Run: headless pygame with SDL's dummy video driver; simulated clock (each Clock.tick advances the game by its frame time, no real sleeping); random seed 0; keys injected as events and as key.get_pressed() state; no mouse input.
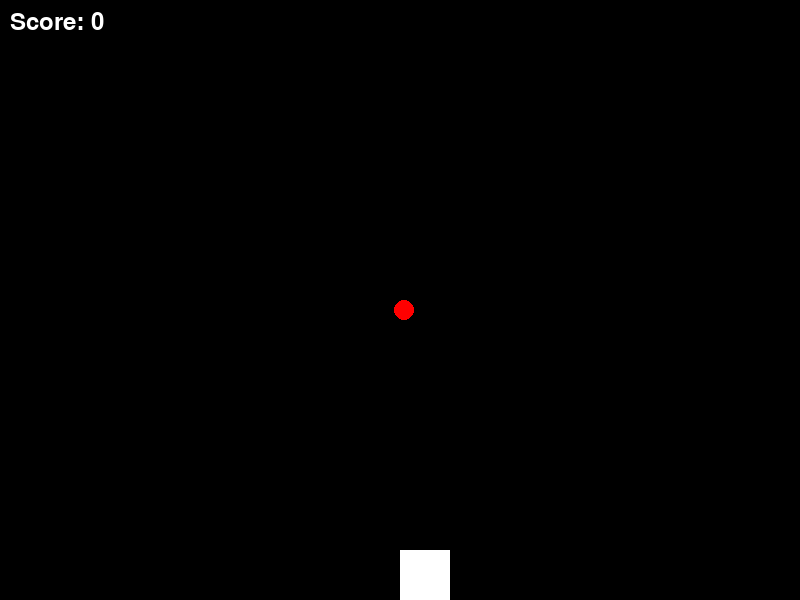
Frame 1 of 4 · flips 1–60 · no input
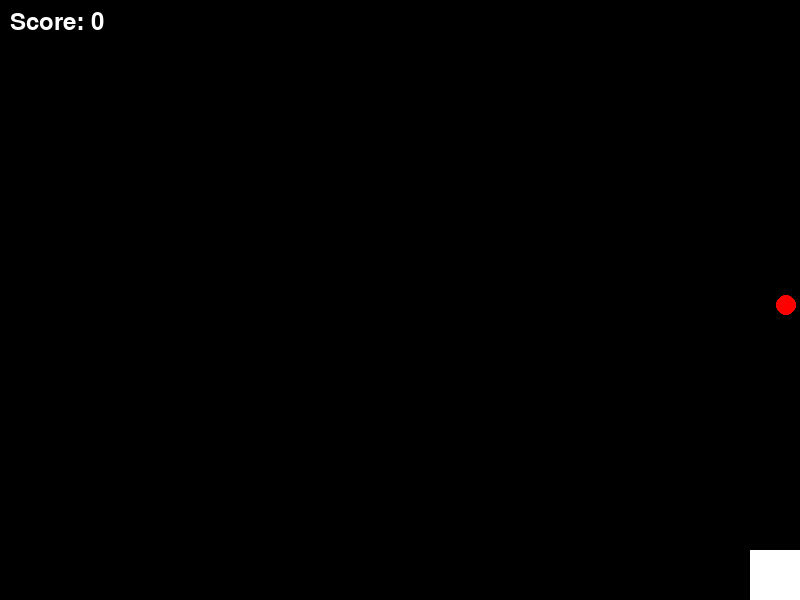
Frame 2 of 4 · flips 61–180 · tapped SPACE, RETURN · held RIGHT (→), D
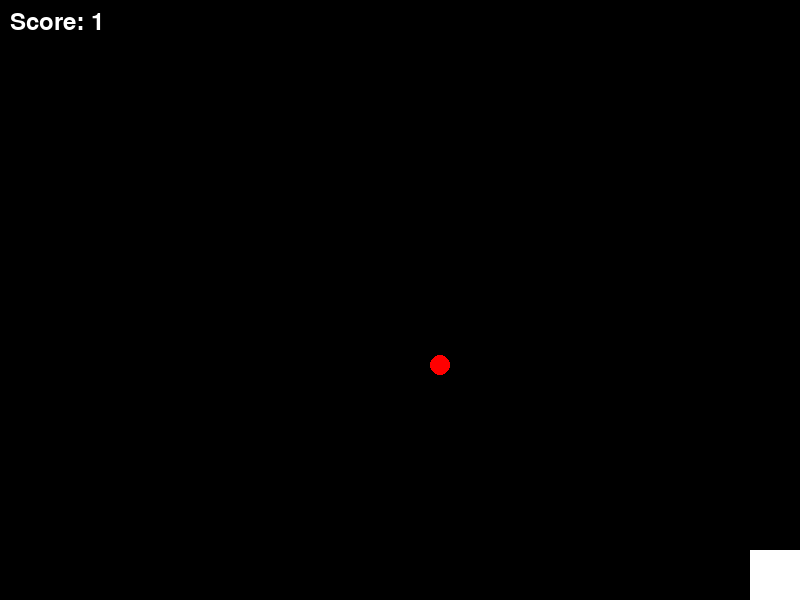
Frame 3 of 4 · flips 181–300 · held DOWN (↓), S
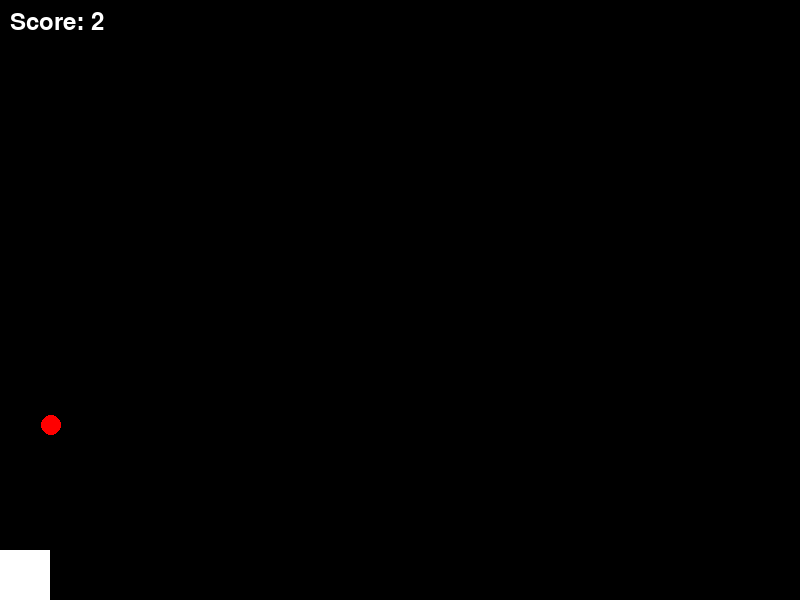
Frame 4 of 4 · flips 301–420 · held LEFT (←), A, UP (↑), W

The pygame program that drew these frames:

import pygame
import random

# Initialize Pygame
pygame.init()

# Screen dimensions
WIDTH, HEIGHT = 800, 600
screen = pygame.display.set_mode((WIDTH, HEIGHT))
pygame.display.set_caption("Simple Cricket Game")

# Colors
BLACK = (0, 0, 0)
WHITE = (255, 255, 255)
GREEN = (0, 255, 0)
RED = (255, 0, 0)

# Game variables
player_pos = [WIDTH // 2, HEIGHT - 50]
player_size = 50
ball_pos = [random.randint(0, WIDTH), 0]
ball_size = 20
ball_speed = 5
score = 0
font = pygame.font.Font(None, 36)
is_hit = False

# Game loop
running = True
clock = pygame.time.Clock()

while running:
    screen.fill(BLACK)

    # Event handling
    for event in pygame.event.get():
        if event.type == pygame.QUIT:
            running = False

    keys = pygame.key.get_pressed()
    if keys[pygame.K_LEFT] and player_pos[0] > 0:
        player_pos[0] -= 10
    if keys[pygame.K_RIGHT] and player_pos[0] < WIDTH - player_size:
        player_pos[0] += 10

    # Update ball position
    ball_pos[1] += ball_speed

    # Check if the ball is hit
    if is_hit and ball_pos[1] < HEIGHT:
        score += 1
        ball_pos = [random.randint(0, WIDTH - ball_size), 0]  # Reset ball position
        is_hit = False

    # Check for collision
    if (player_pos[0] < ball_pos[0] + ball_size and
        player_pos[0] + player_size > ball_pos[0] and
        player_pos[1] < ball_pos[1] + ball_size and
        player_pos[1] + player_size > ball_pos[1]):
        is_hit = True

    # Reset ball if it goes out of bounds
    if ball_pos[1] > HEIGHT:
        ball_pos = [random.randint(0, WIDTH - ball_size), 0]  # Reset ball position
        is_hit = False  # Missed the ball

    # Draw player (bat)
    pygame.draw.rect(screen, WHITE, (player_pos[0], player_pos[1], player_size, player_size))
    # Draw ball
    pygame.draw.circle(screen, RED, (ball_pos[0] + ball_size // 2, ball_pos[1] + ball_size // 2), ball_size // 2)

    # Display score
    score_text = font.render(f'Score: {score}', True, WHITE)
    screen.blit(score_text, (10, 10))

    pygame.display.flip()
    clock.tick(30)

pygame.quit()
